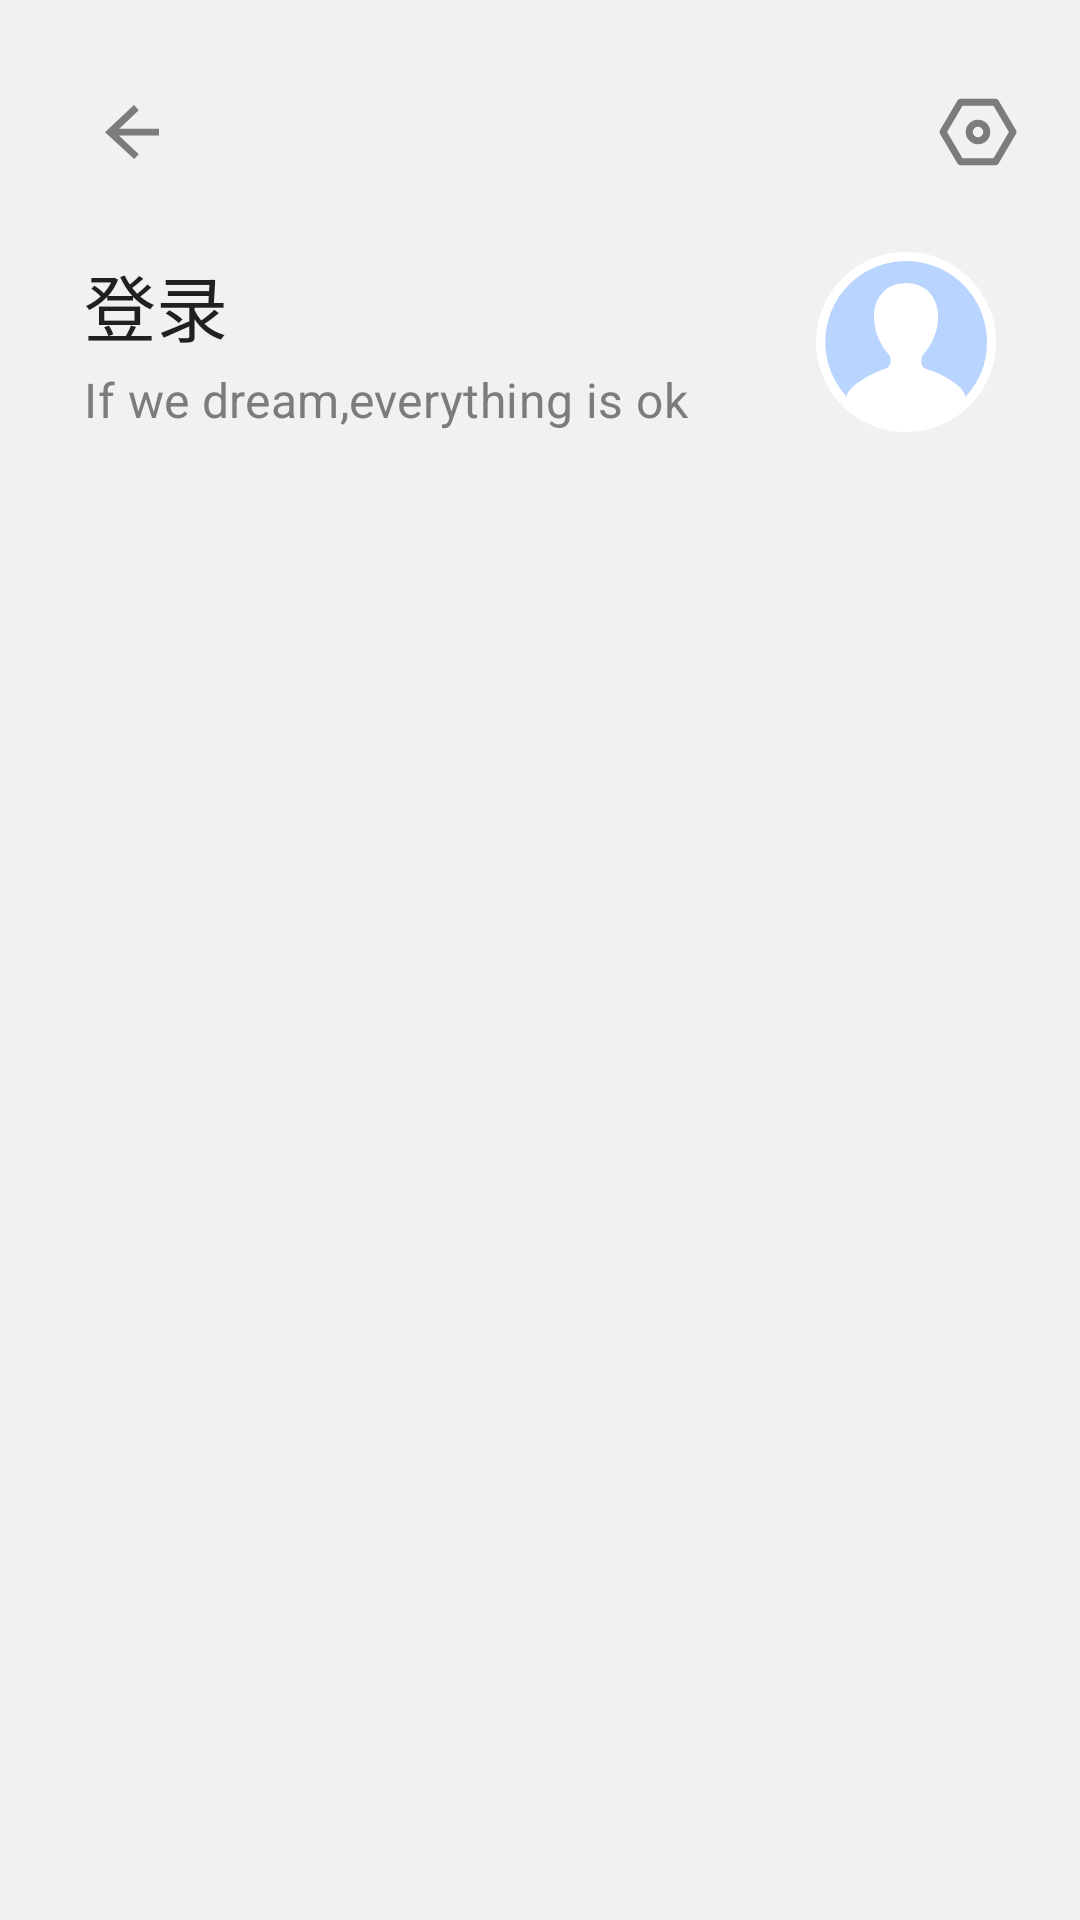

The Android layout XML behind this screen, and the referenced resources:
<!-- AndroidManifest.xml: application theme Theme.App -->
<!-- res/layout/activity_setting.xml -->
<?xml version="1.0" encoding="utf-8"?>
<androidx.constraintlayout.widget.ConstraintLayout
    xmlns:android="http://schemas.android.com/apk/res/android"
    xmlns:tools="http://schemas.android.com/tools"
    xmlns:app="http://schemas.android.com/apk/res-auto"
    android:layout_width="match_parent"
    android:layout_height="match_parent"
    android:fitsSystemWindows="true"
    android:background="@color/window_background"
    tools:context=".ui.setting.SettingActivity">

    <androidx.constraintlayout.widget.ConstraintLayout
        android:id="@+id/header_ll"
        android:layout_width="match_parent"
        android:layout_height="wrap_content"
        android:paddingBottom="16dp"
        app:layout_constraintTop_toTopOf="parent"
        app:layout_constraintStart_toStartOf="parent"
        app:layout_constraintEnd_toEndOf="parent"
        android:paddingStart="16dp"
        android:paddingEnd="16dp"
        android:layout_marginTop="16dp">

        <com.google.android.material.appbar.MaterialToolbar
            android:id="@+id/toolbar"
            android:layout_width="match_parent"
            android:layout_height="wrap_content"
            app:layout_constraintTop_toTopOf="parent"
            app:navigationIcon="@drawable/ic_arrow_left">

            <androidx.appcompat.widget.AppCompatImageView
                android:id="@+id/btn_setting"
                android:layout_width="32dp"
                android:layout_height="32dp"
                android:paddingEnd="4dp"
                android:layout_gravity="end"
                android:src="@drawable/ic_setting_one" />

        </com.google.android.material.appbar.MaterialToolbar>

        <androidx.appcompat.widget.AppCompatTextView
            android:id="@+id/tv_userName"
            android:layout_width="wrap_content"
            android:layout_height="wrap_content"
            app:layout_constraintStart_toStartOf="parent"
            android:layout_marginStart="12dp"
            android:layout_marginTop="12dp"
            app:layout_constraintTop_toBottomOf="@id/toolbar"
            android:textAppearance="@style/TextAppearance.MaterialComponents.Headline5"
            android:text="登录" />

        <androidx.appcompat.widget.AppCompatImageView
            android:id="@+id/iv_avatar"
            android:layout_width="60dp"
            android:background="@drawable/bg_oval"
            android:padding="3dp"
            android:layout_height="60dp"
            android:src="@drawable/ic_default_avatar"
            app:layout_constraintTop_toTopOf="@id/tv_userName"
            app:layout_constraintEnd_toEndOf="parent"
            android:layout_marginEnd="12dp" />

        <androidx.appcompat.widget.AppCompatTextView
            android:layout_width="0dp"
            android:layout_height="wrap_content"
            android:lines="1"
            android:ellipsize="end"
            android:layout_marginStart="12dp"
            android:layout_marginEnd="16dp"
            android:textAppearance="@style/TextAppearance.MaterialComponents.Subtitle1"
            android:textColor="@color/textColorPrimaryLight"
            android:text="If we dream,everything is ok"
            app:layout_constraintStart_toStartOf="parent"
            app:layout_constraintBottom_toBottomOf="@id/iv_avatar"
            app:layout_constraintEnd_toStartOf="@id/iv_avatar" />

    </androidx.constraintlayout.widget.ConstraintLayout>

    <androidx.recyclerview.widget.RecyclerView
        android:id="@+id/rv_collect"
        android:layout_width="match_parent"
        android:layout_marginTop="12dp"
        android:orientation="vertical"
        android:layout_marginStart="16dp"
        android:layout_marginEnd="16dp"
        app:layout_constraintBottom_toBottomOf="parent"
        app:layout_constraintStart_toStartOf="parent"
        app:layout_constraintEnd_toEndOf="parent"
        app:layoutManager="androidx.recyclerview.widget.LinearLayoutManager"
        android:layout_height="0dp"
        app:layout_constraintTop_toBottomOf="@id/header_ll" />



</androidx.constraintlayout.widget.ConstraintLayout>
<!-- resources referenced by this layout -->
<resources>
  <color name="textColorPrimaryLight">#de6c6969</color>
  <color name="window_background">#f1f1f1</color>
  <!-- drawable bg_oval (drawable) -->
  <?xml version="1.0" encoding="utf-8"?>
  <shape
      android:shape="oval"
      xmlns:android="http://schemas.android.com/apk/res/android">
  
      <stroke android:width="6dp"
          android:color="@color/white"
          />
  </shape>
  <!-- drawable ic_arrow_left (drawable) -->
  <vector
      xmlns:android="http://schemas.android.com/apk/res/android"
      android:width="18dp"
      android:height="18dp"
      android:viewportHeight="1024"
      android:viewportWidth="1024">
      <path
          android:fillColor="@color/textColorPrimaryLight"
          android:pathData="M263.23,576L640,931.84 554.24,1024 0,515.39 549.95,0 640,98.88 270.4,448H1024v128H263.23z" />
  </vector>
  <!-- drawable ic_default_avatar (drawable) -->
  <vector xmlns:android="http://schemas.android.com/apk/res/android"
      android:width="200dp"
      android:height="200dp"
      android:viewportWidth="1024"
      android:viewportHeight="1024">
    <path
        android:pathData="M0,512.08A511.92,511.92 0,1 0,511.92 0,511.97 511.97,0 0,0 0,512.08z"
        android:fillColor="#FFFFFF"/>
    <path
        android:pathData="M887.49,857.89c-13.7,-71.82 -139.9,-140.46 -253.16,-177.96 -5.54,-1.85 -40.01,-17.34 -18.42,-82.8 56.43,-57.81 99.21,-150.92 99.21,-242.6 0,-140.82 -93.83,-214.74 -202.89,-214.74s-202.63,73.82 -202.63,214.74c0,91.98 42.78,185.45 99.32,243.16 22.06,57.71 -17.34,79.21 -25.65,82.08 -107.73,38.83 -232.9,107.73 -246.7,177.96a511.31,511.31 0,1 1,887.49 -346.64,507.87 507.87,0 0,1 -136.56,346.79"
        android:fillColor="#B8D4FF"/>
  </vector>
  <!-- drawable ic_setting_one (drawable) -->
  <vector xmlns:android="http://schemas.android.com/apk/res/android"
      android:width="32dp"
      android:height="32dp"
      android:viewportWidth="48"
      android:viewportHeight="48">
    <path
        android:pathData="M0,0h48v48h-48z"
        android:fillColor="#ffffff"
        android:fillAlpha="0.01"/>
    <path
        android:pathData="M34.0003,41L44,24L34.0003,7H14.0002L4,24L14.0002,41H34.0003Z"
        android:strokeLineJoin="round"
        android:strokeWidth="4"
        android:fillColor="#00000000"
        android:strokeColor="@color/textColorPrimaryLight"/>
    <path
        android:pathData="M24,29C26.7614,29 29,26.7614 29,24C29,21.2386 26.7614,19 24,19C21.2386,19 19,21.2386 19,24C19,26.7614 21.2386,29 24,29Z"
        android:strokeLineJoin="round"
        android:strokeWidth="4"
        android:fillColor="#00000000"
        android:strokeColor="@color/textColorPrimaryLight"/>
  </vector>
  <style name="Theme.App" parent="Theme.MaterialComponents.DayNight.NoActionBar">
          
          <item name="colorPrimary">@color/purple_500</item>
          <item name="colorPrimaryVariant">@color/purple_700</item>
          <item name="colorOnPrimary">@color/white</item>
          
          <item name="colorSecondary">@color/teal_200</item>
          <item name="colorSecondaryVariant">@color/teal_700</item>
          <item name="colorOnSecondary">@color/black</item>
          
          <item name="android:statusBarColor" tools:targetApi="l">@color/white</item>
          <item name="android:windowLightStatusBar">true</item>
      </style>
  <color name="white">#FFFFFFFF</color>
  <color name="purple_500">#FF6200EE</color>
  <color name="purple_700">#FF3700B3</color>
  <color name="teal_200">#FF03DAC5</color>
  <color name="teal_700">#FF018786</color>
  <color name="black">#FF000000</color>
</resources>
